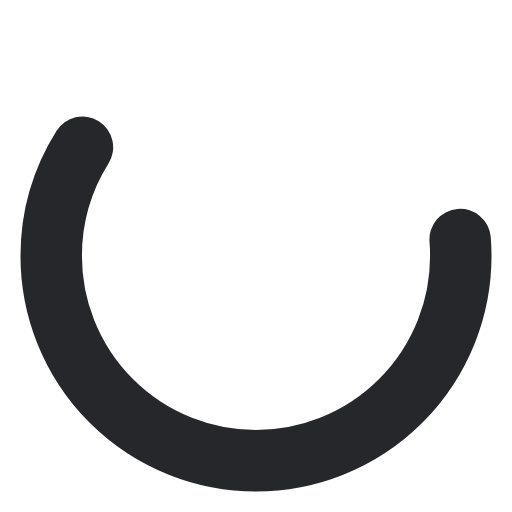
t = 0.00 s
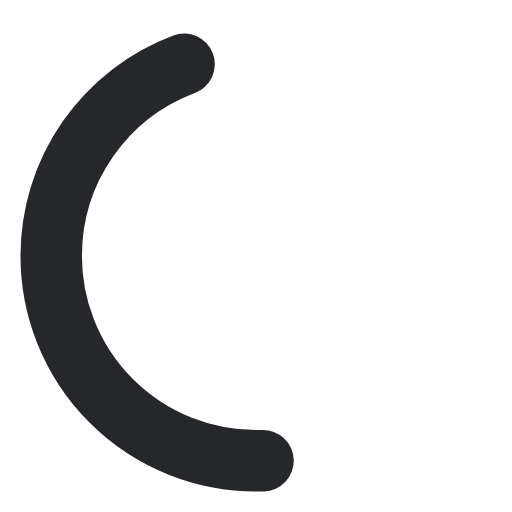
t = 0.19 s
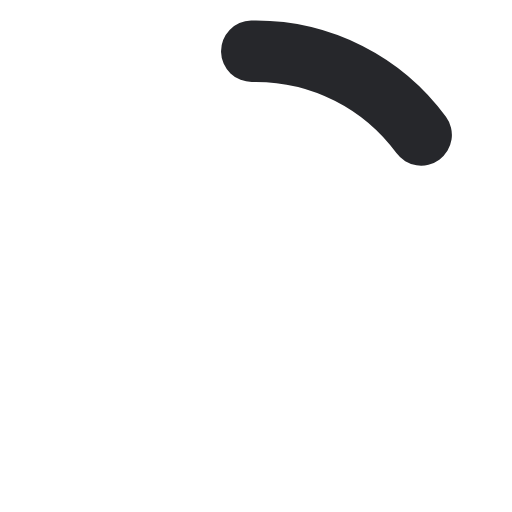
t = 0.56 s
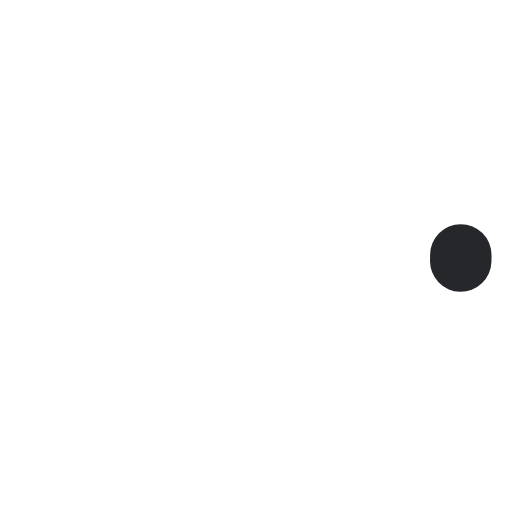
t = 0.75 s
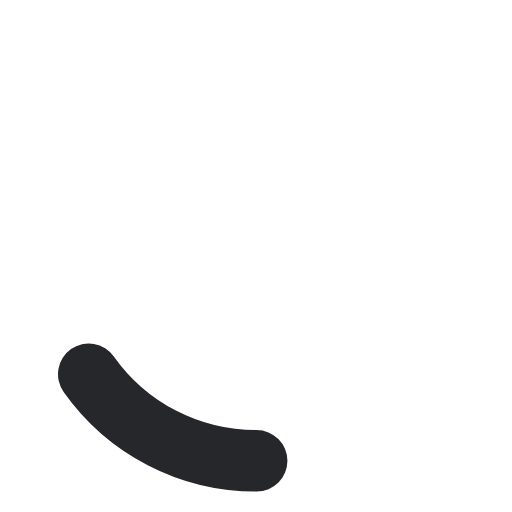
t = 0.94 s
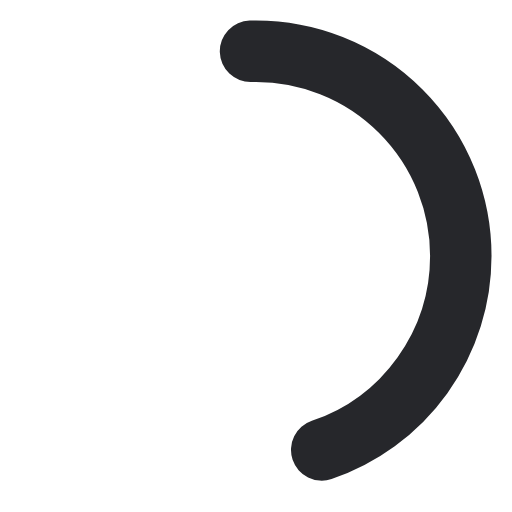
t = 1.31 s

The animated SVG that drew these frames (rendered in a browser with its animation timeline set to each time). Animation: 2 SMIL elements (animate=2); one cycle of 1.50 s, repeats indefinitely.

<svg xmlns="http://www.w3.org/2000/svg" width="26" height="26" viewBox="0 0 100 100" preserveAspectRatio="xMidYMid">
	<circle cx="50" cy="50" r="40" stroke="#26272B" fill="none" stroke-width="12" stroke-linecap="round">
		<animate attributeName="stroke-dashoffset" dur="1.5s" repeatCount="indefinite" from="502" to="0"/>
		<animate attributeName="stroke-dasharray" dur="1.5s" repeatCount="indefinite" values="150 100;1 250;150 100"/>
	</circle>
</svg>
